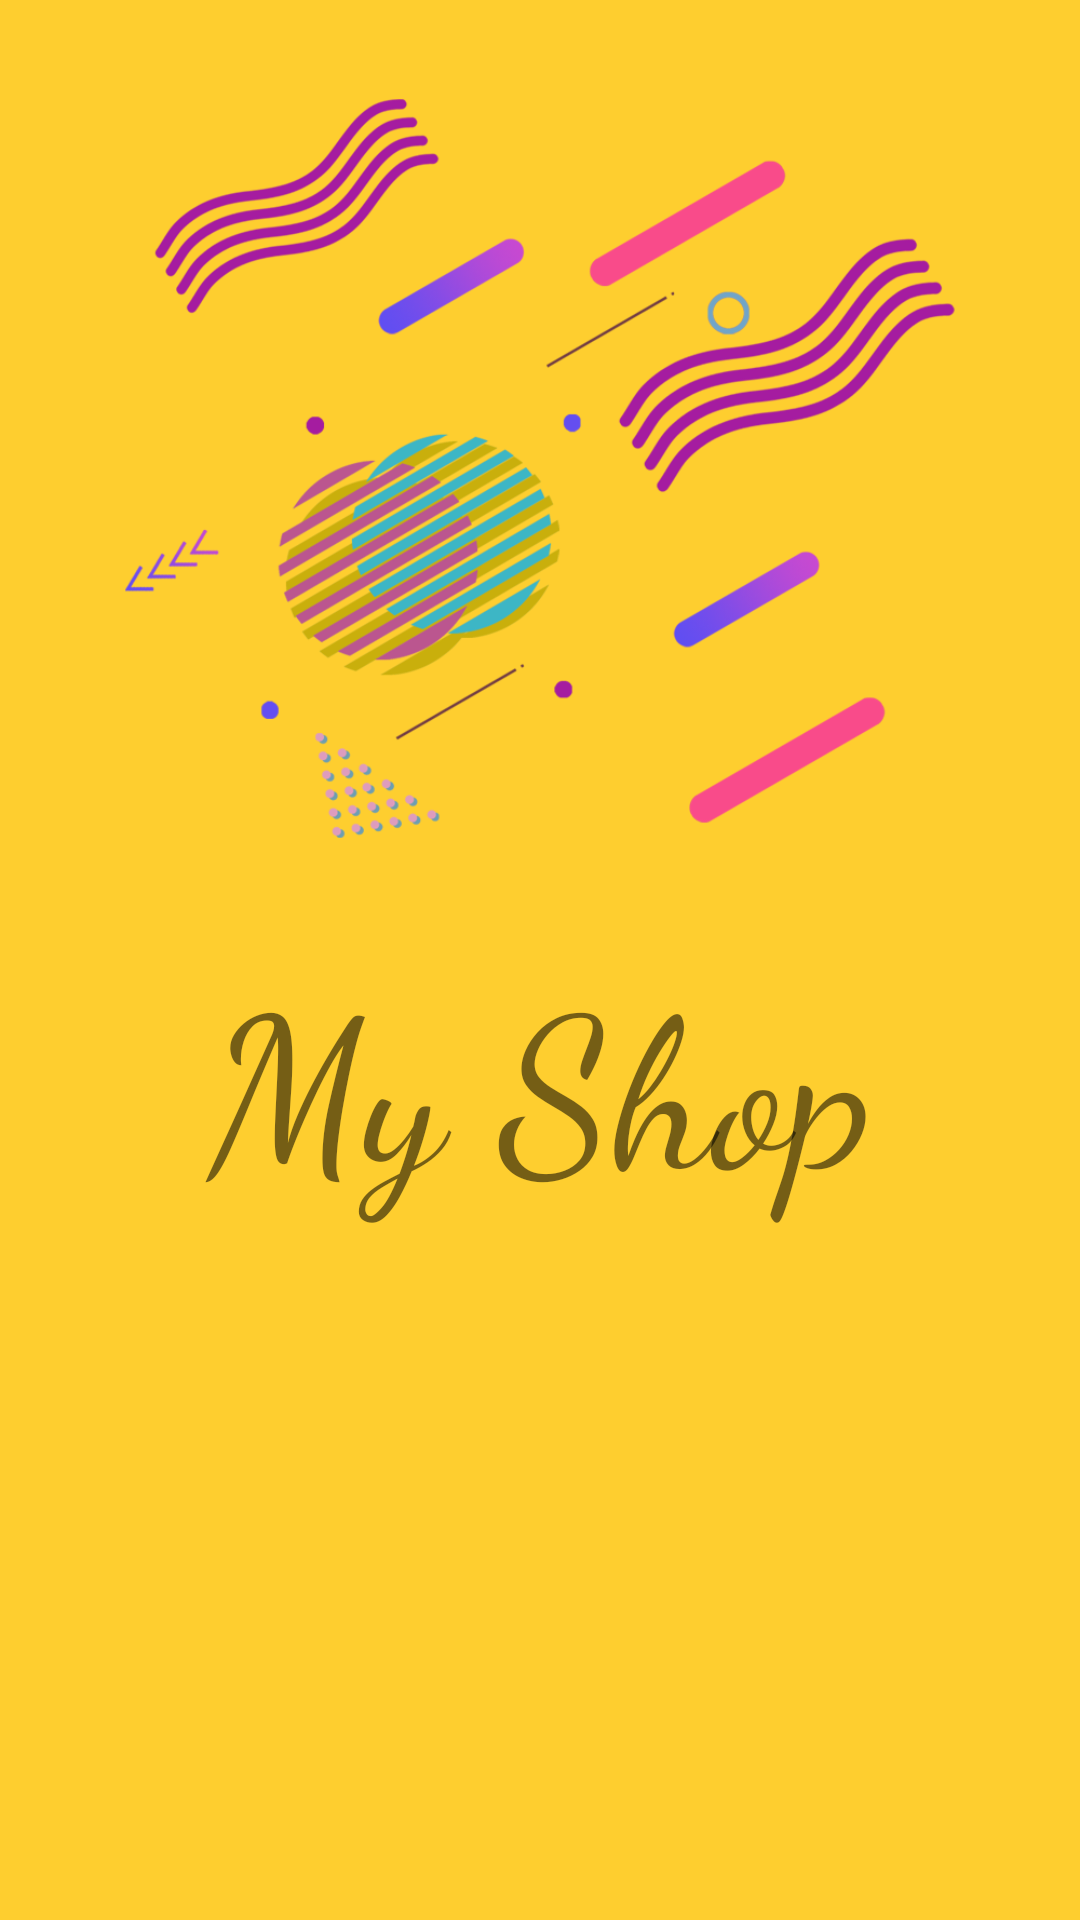

Here is an Android app screen rendered from its layout file. Give the layout XML and the strings, colors and styles it references.
<!-- AndroidManifest.xml: application theme Theme.MyShop2 -->
<!-- res/layout/activity_main.xml -->
<?xml version="1.0" encoding="utf-8"?>
<androidx.constraintlayout.widget.ConstraintLayout xmlns:android="http://schemas.android.com/apk/res/android"
    xmlns:app="http://schemas.android.com/apk/res-auto"
    xmlns:tools="http://schemas.android.com/tools"
    android:layout_width="match_parent"
    android:layout_height="match_parent"
    tools:context=".MainActivity"
    android:background="#fece2f">

    <ImageView
        android:id="@+id/imgLogo"
        android:transitionName="image_trandition"
        android:layout_width="wrap_content"
        android:layout_height="wrap_content"
        android:layout_marginStart="10dp"
        android:layout_marginEnd="10dp"
        android:layout_marginBottom="150dp"
        android:src="@drawable/icon_login_1"
        app:layout_constraintBottom_toBottomOf="parent"
        app:layout_constraintEnd_toEndOf="parent"
        app:layout_constraintStart_toStartOf="parent" />

    <TextView
        android:id="@+id/txtLogo"
        android:transitionName="logo_trandition"
        android:layout_width="match_parent"
        android:layout_height="wrap_content"
        android:layout_marginBottom="232dp"
        android:fontFamily="cursive"
        android:text="My Shop"
        android:textAlignment="center"
        android:textSize="70sp"
        app:layout_constraintBottom_toBottomOf="parent"
        app:layout_constraintEnd_toEndOf="parent"
        app:layout_constraintHorizontal_bias="0.0"
        app:layout_constraintStart_toStartOf="parent" />


</androidx.constraintlayout.widget.ConstraintLayout>
<!-- resources referenced by this layout -->
<resources>
  <!-- drawable icon_login_1: png bitmap (drawable-v24, 221504 bytes) -->
  <style name="Theme.MyShop2" parent="Theme.Design.Light.NoActionBar">
          
  
          <item name="colorPrimary">@color/purple_500</item>
          <item name="colorPrimaryVariant">@color/purple_700</item>
          <item name="colorOnPrimary">@color/white</item>
          
          <item name="colorSecondary">@color/teal_200</item>
          <item name="colorSecondaryVariant">@color/teal_700</item>
          <item name="colorOnSecondary">@color/black</item>
          
          <item name="android:statusBarColor" tools:targetApi="l">?attr/colorPrimaryVariant</item>
          
      </style>
  <color name="purple_500">#FF6200EE</color>
  <color name="purple_700">#FF3700B3</color>
  <color name="white">#FFFFFFFF</color>
  <color name="teal_200">#FF03DAC5</color>
  <color name="teal_700">#FF018786</color>
  <color name="black">#FF000000</color>
</resources>
